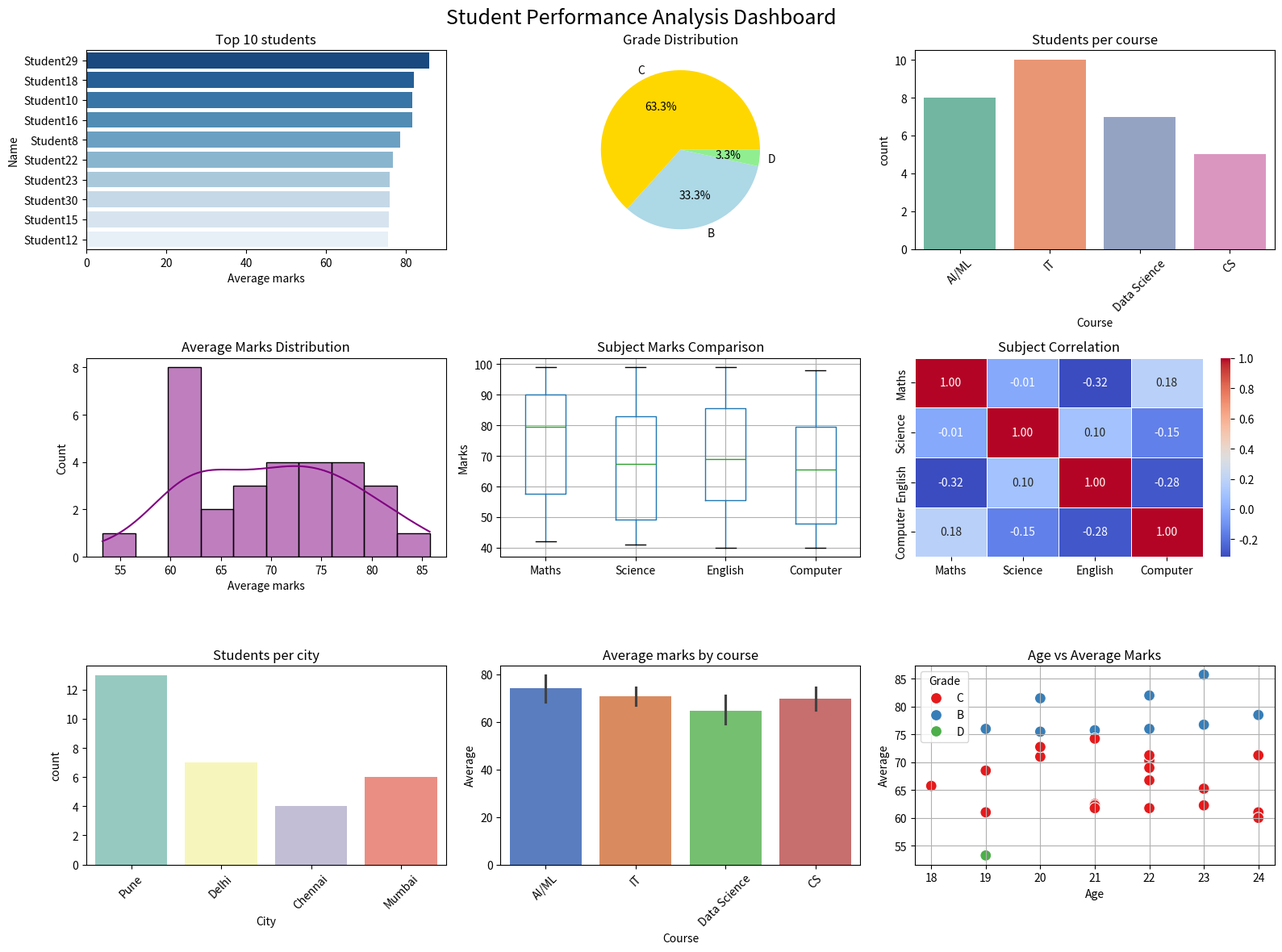

Here is the Python script that generated this plot:
#Day 54:Visualization Project - Cleaned Dataset Analysis
import pandas as pd
import numpy as np
import matplotlib.pyplot as plt
import seaborn as sns

#Step 1:Create and clean dataset
np.random.seed(42)
data = {
    "Name": ["Student" + str(i) for i in range(1,31)],
    "Age": np.random.randint(18,25,30),
    "Maths": np.random.randint(40,100,30),
    "Science": np.random.randint(40,100,30),
    "English": np.random.randint(40,100,30),
    "Computer": np.random.randint(40,100,30),
    "City": np.random.choice(["Mumbai","Delhi","Pune","Chennai"],30),
    "Course": np.random.choice(["AI/ML","CS","IT","Data Science"],30)
}

df = pd.DataFrame(data)
df["Total"] = df["Maths"] + df["Science"] + df["English"] + df["Computer"]
df["Average"] = df["Total"] / 4
df["Grade"] = df["Average"].apply(lambda x:
    "A" if x>= 90 else "B" if x>=75 else "C" if x>=60 else "D")

print("Dataset created with shape:",df.shape)
print(df.head())

#Step 2:Basic Statistics
print("\n   DATASET STATISTICS   ")
print("Average marks:",round(df["Average"].mean(),2))
print("Highest average:",round(df["Average"].max(),2))
print("Lowest average:",round(df["Average"].min(),2))
print("\nGrade Distribution:\n",df["Grade"].value_counts())
print("\nCourse Distribution:\n",df["Course"].value_counts())

#Step 3:Visualization Dashboard
fig = plt.figure(figsize=(16,12))
fig.suptitle("Student Performance Analysis Dashboard",fontsize=18)

#Plot 1:Average marks bar chart
ax1 = fig.add_subplot(3,3,1)
top10 = df.nlargest(10,"Average")
sns.barplot(x="Average",y="Name",data=top10,palette="Blues_r",ax=ax1)
ax1.set_title("Top 10 students")
ax1.set_xlabel("Average marks")

#Plot 2:Grade Distribution pie chart
ax2 = fig.add_subplot(3,3,2)
grade_counts = df["Grade"].value_counts()
ax2.pie(grade_counts,labels=grade_counts.index,autopct="%1.1f%%",colors=["gold","lightblue","lightgreen","salmon"])
ax2.set_title("Grade Distribution")

#Plot 3:Course Distribution count plot
ax3 = fig.add_subplot(3,3,3)
sns.countplot(x="Course",data=df,palette="Set2",ax=ax3)
ax3.set_title("Students per course")
ax3.tick_params(axis="x",rotation=45)

#Plot 4:Marks Distribution Histogram
ax4 = fig.add_subplot(3,3,4)
sns.histplot(df["Average"],kde=True,color="purple",bins=10,ax=ax4)
ax4.set_title("Average Marks Distribution")
ax4.set_xlabel("Average marks")

#Plot 5:Subject comparison box plot
ax5 = fig.add_subplot(3,3,5)
subject_data =df[["Maths","Science","English","Computer"]]
subject_data.boxplot(ax=ax5)
ax5.set_title("Subject Marks Comparison")
ax5.set_ylabel("Marks")

#Plot 6:Correlation heatmap
ax6 = fig.add_subplot(3,3,6)
corr = df[["Maths","Science","English","Computer"]].corr()
sns.heatmap(corr,annot=True,fmt=".2f",cmap="coolwarm",ax=ax6,linewidths=0.5)
ax6.set_title("Subject Correlation")

#Plot 7:City Distribution
ax7 = fig.add_subplot(3,3,7)
sns.countplot(x="City",data=df,palette="Set3",ax=ax7)
ax7.set_title("Students per city")
ax7.tick_params(axis="x",rotation=45)

#Plot 8:Average marks by course
ax8 = fig.add_subplot(3,3,8)
sns.barplot(x="Course",y="Average",data=df,palette="muted",ax=ax8)
ax8.set_title("Average marks by course")
ax8.tick_params(axis="x",rotation=45)

#Plot 9:Scatter plot age vs average
ax9 = fig.add_subplot(3,3,9)
sns.scatterplot(x="Age",y="Average",data=df,hue="Grade",palette="Set1",s=100,ax=ax9)
ax9.set_title("Age vs Average Marks")
ax9.grid(True)

plt.tight_layout()
plt.savefig("day54_student_dashboard.png")
plt.show()
print("\nComplete dashboard saved as day54_student_dashboard.png")
 
#Step 4:Save final report
df.to_csv("Student_analysis_report.csv",index=False)
print("Report saved as student_analysis_report.csv")
